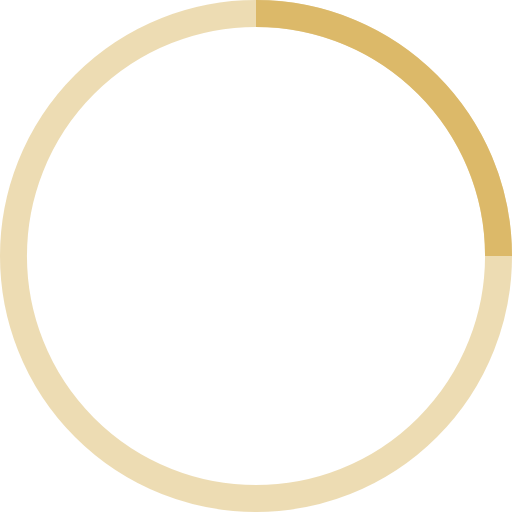
t = 0.00 s
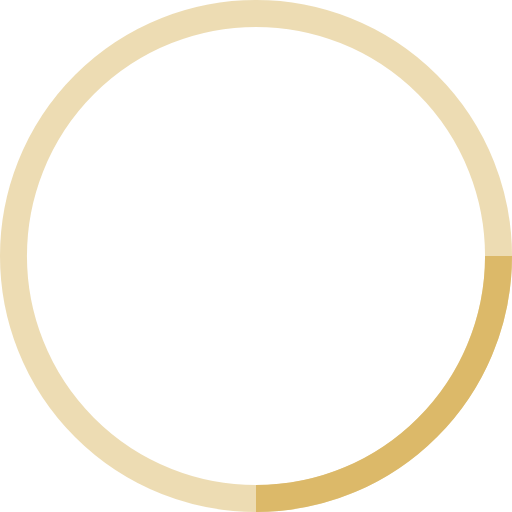
t = 0.25 s
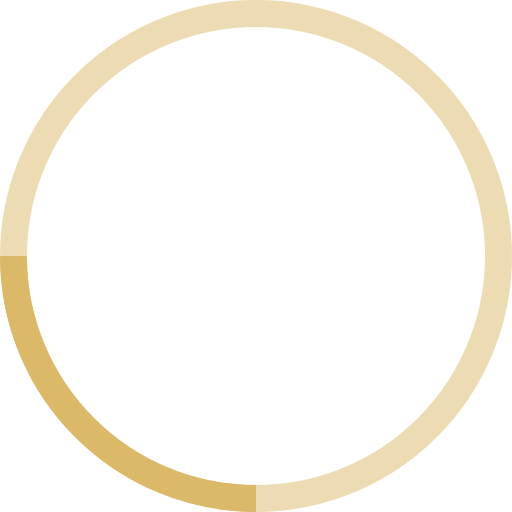
t = 0.50 s
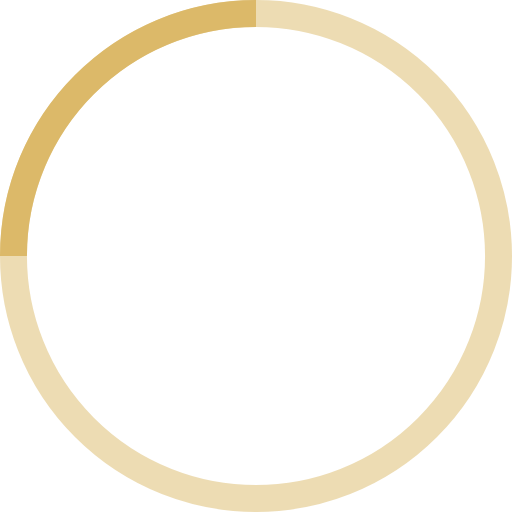
t = 0.75 s

The animated SVG that drew these frames (rendered in a browser with its animation timeline set to each time). Animation: 1 SMIL element (animateTransform=1); one cycle of 1.00 s, repeats indefinitely.

<svg width="38" height="38" viewBox="0 0 38 38" xmlns="http://www.w3.org/2000/svg" stroke="#dcb969">
    <g fill="none" fill-rule="evenodd">
        <g transform="translate(1 1)" stroke-width="2">
            <circle stroke-opacity=".5" cx="18" cy="18" r="18"/>
            <path d="M36 18c0-9.94-8.06-18-18-18">
                <animateTransform
                    attributeName="transform"
                    type="rotate"
                    from="0 18 18"
                    to="360 18 18"
                    dur="1s"
                    repeatCount="indefinite"/>
            </path>
        </g>
    </g>
</svg>
